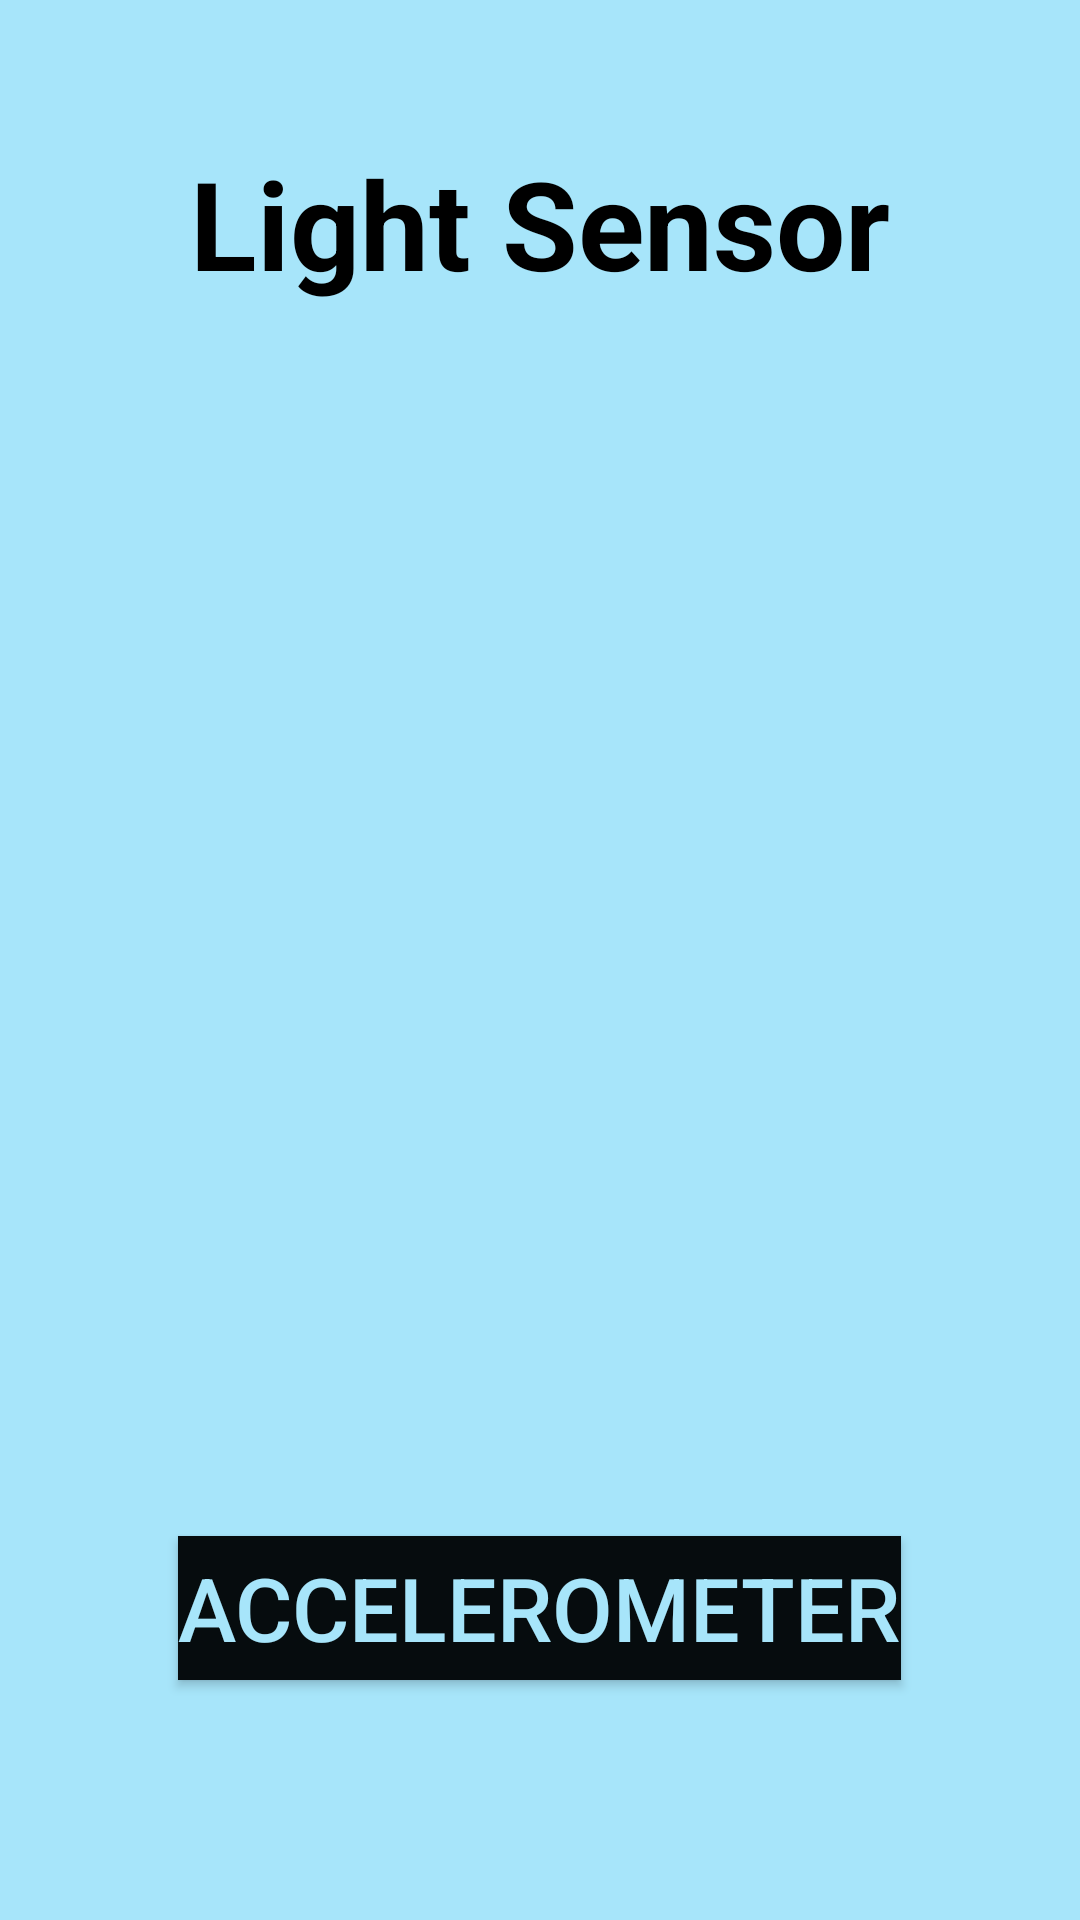

The Android layout XML behind this screen, and the referenced resources:
<!-- AndroidManifest.xml: application theme AppTheme -->
<!-- res/layout/activity_seventeen.xml -->
<?xml version="1.0" encoding="utf-8"?>

<RelativeLayout xmlns:android="http://schemas.android.com/apk/res/android"
    xmlns:tools="http://schemas.android.com/tools"
    android:layout_width="match_parent"
    android:layout_height="match_parent"
    android:paddingBottom="@dimen/activity_vertical_margin"
    android:background="#a7e5fa"
    android:paddingLeft="@dimen/activity_horizontal_margin"
    android:paddingRight="@dimen/activity_horizontal_margin"
    android:paddingTop="@dimen/activity_vertical_margin"
    tools:context="com.example.sushantoberoi.netcamp_project.Seventeen">

    <TextView
        android:layout_width="wrap_content"
        android:layout_height="wrap_content"
        android:text="Light Sensor"
        android:textColor="#000000"
        android:textStyle="bold"
        android:textSize="7mm"
        android:id="@+id/textView3"
        android:layout_marginTop="47dp"
        android:layout_alignParentTop="true"
        android:layout_centerHorizontal="true" />

    <Button
        android:layout_width="wrap_content"
        android:layout_height="wrap_content"
        android:text="Accelerometer"
        android:background="#060c0e"
        android:textColor="#a7e5fa"
        android:textSize="5mm"
        android:id="@+id/b1"
        android:layout_alignParentBottom="true"
        android:layout_centerHorizontal="true"
        android:layout_marginBottom="80dp" />

    <TextView
        android:layout_width="wrap_content"
        android:layout_height="wrap_content"
        android:textSize="5mm"
        android:textStyle="bold"
        android:id="@+id/textView4"
        android:layout_centerVertical="true"
        android:layout_centerHorizontal="true" />
</RelativeLayout>
<!-- resources referenced by this layout -->
<resources>

</resources>
